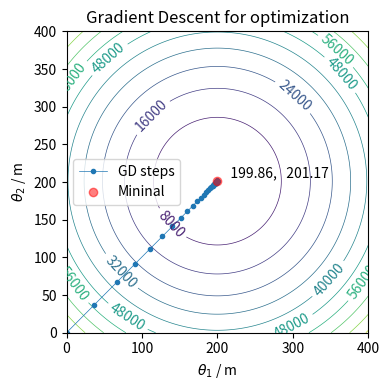

Recreate this plot in Python.
import numpy as np
import matplotlib.pyplot as plt


mean = [200, 200]
cov = [[400, 50], [50, 400]]
n = 1000

z = np.random.multivariate_normal(mean, cov, n)


def risk(z, theta1, theta2):
    t1 = np.sum(z * z) / z.shape[0]
    avg = np.sum(z, 0)/z.shape[0]
    t2 = -2 * ((theta1 * avg[0]) + (theta2 * avg[1]))
    t3 = theta1 ** 2 + theta2 ** 2
    return t1 + t2 + t3


def grad(z, theta):
    avg = np.sum(z, 0)/z.shape[0]
    return 2*(theta - avg)


lr = 0.01
steps = 500

theta = np.array([0, 0])
thetas = []
for i in range(steps):
    if not i % 10:
        thetas.append(theta)
    gradient = grad(z, theta)
    theta = theta - lr * gradient

thetas = np.array(thetas)
print(thetas)
# plot GD steps
minv, maxv = 0, 400
eval_nums = 400

theta1, theta2 = np.meshgrid(np.linspace(minv, maxv, eval_nums),
                             np.linspace(minv, maxv, eval_nums))

values = risk(z, theta1, theta2)

fig, ax = plt.subplots(figsize=(4, 4))
ax.grid(False)
CS = ax.contour(theta1, theta2, values, levels=10, linewidths=0.5)
ax.plot(thetas[:-1, 0], thetas[:-1, 1], '-o',
        markersize=3, linewidth=0.5, label="GD steps")
opt_point = np.sum(z, 0)/z.shape[0]
ax.annotate(f'{opt_point[0]:9.2f},{opt_point[1]:9.2f}', xy=opt_point+5)
ax.plot(opt_point[0], opt_point[1], 'ro', alpha=0.5, label="Mininal")
ax.set_title("Gradient Descent for optimization")
ax.set_xlabel(r"$\theta_1$ / m")
ax.set_ylabel(r"$\theta_2$ / m")
ax.clabel(CS)
ax.legend()
fig.tight_layout()
fig.savefig("hw1_1f.pdf", dpi=500)
